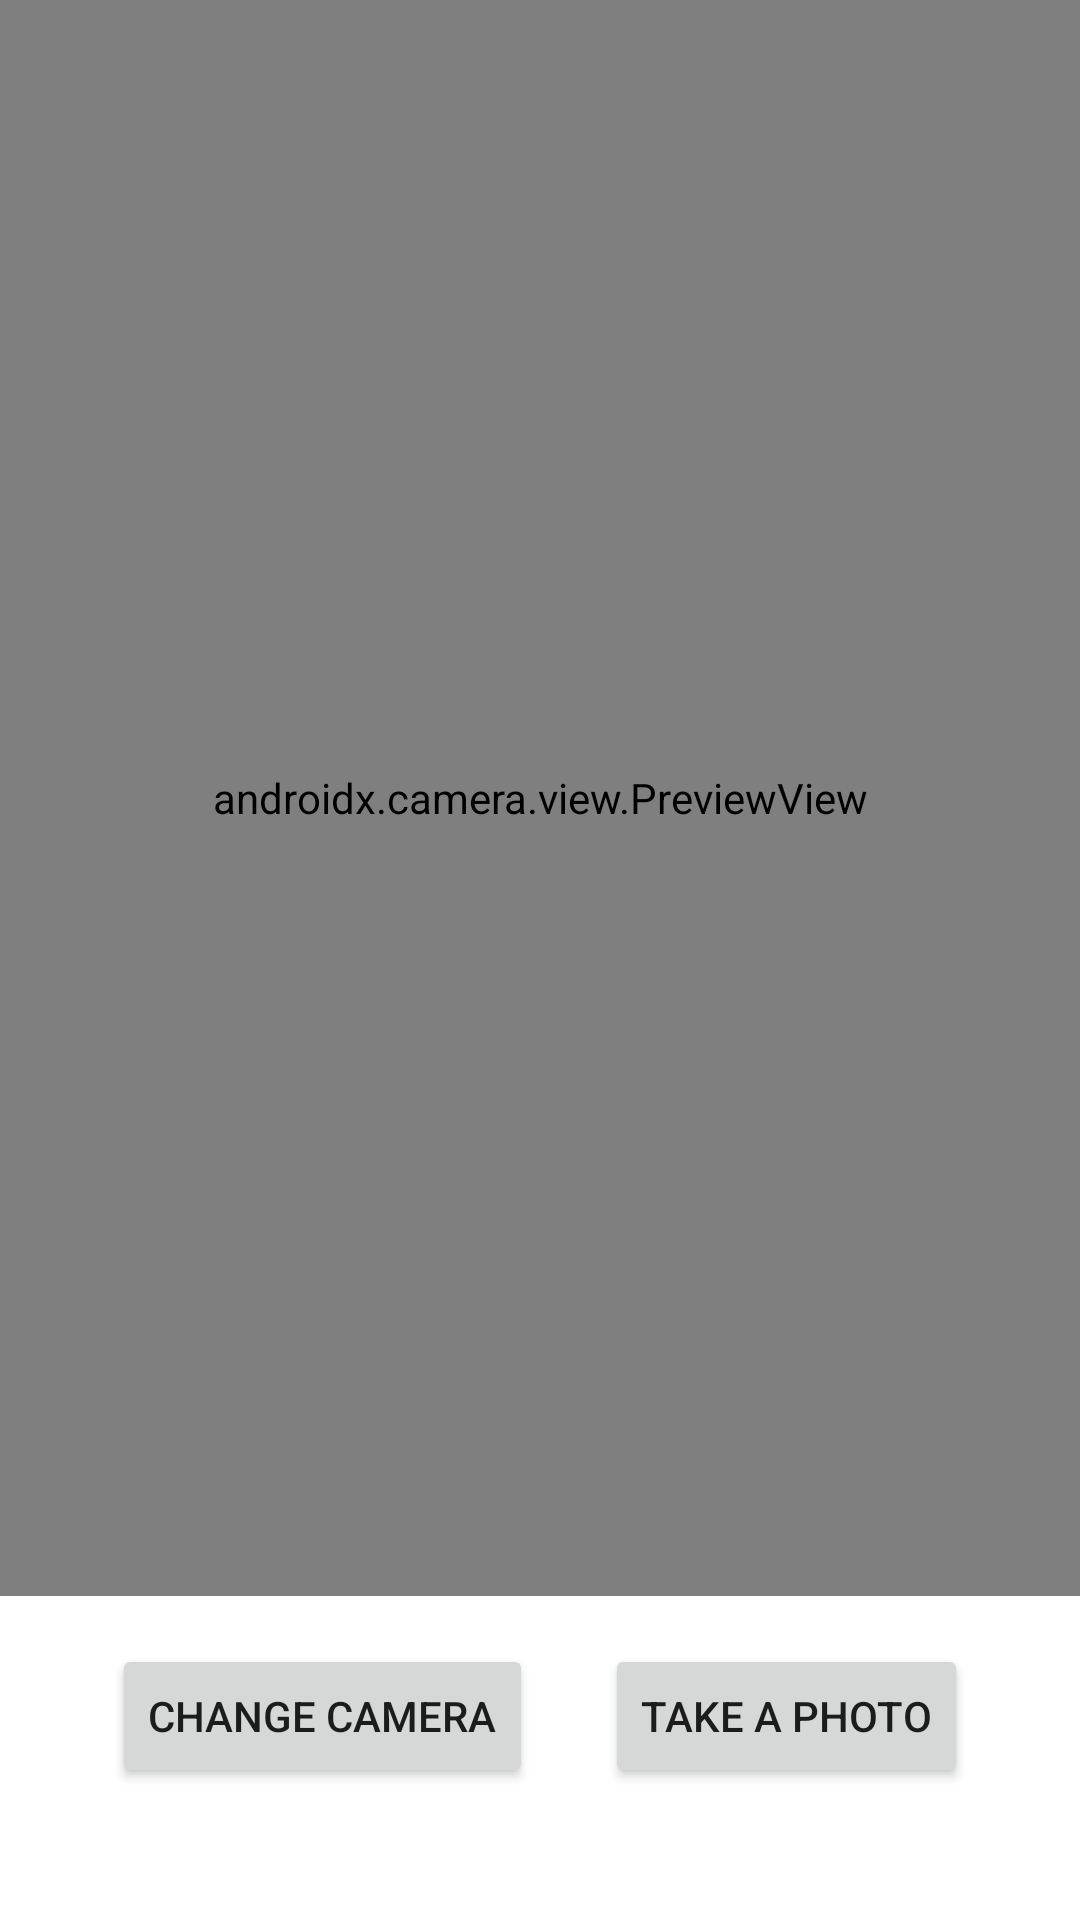

Write the Android layout XML for this screen, with the resource values it uses.
<!-- AndroidManifest.xml: application theme Theme.AndroidApp -->
<!-- res/layout/activity_camera.xml -->
<?xml version="1.0" encoding="utf-8"?>
<androidx.constraintlayout.widget.ConstraintLayout xmlns:android="http://schemas.android.com/apk/res/android"
    xmlns:app="http://schemas.android.com/apk/res-auto"
    android:layout_width="match_parent"
    android:layout_height="match_parent">


    <androidx.camera.view.PreviewView
        android:id="@+id/previewView"
        android:layout_width="0dp"
        android:layout_height="0dp"
        android:keepScreenOn="true"
        app:layout_constraintTop_toTopOf="parent"
        app:layout_constraintBottom_toTopOf="@+id/bottomBar"
        app:layout_constraintStart_toStartOf="parent"
        app:layout_constraintEnd_toEndOf="parent" />


    <LinearLayout
        android:id="@+id/bottomBar"
        android:layout_width="0dp"
        android:layout_height="wrap_content"
        android:orientation="horizontal"
        android:gravity="center"
        android:padding="16dp"
        android:layout_marginBottom="28dp"
        app:layout_constraintBottom_toBottomOf="parent"
        app:layout_constraintStart_toStartOf="parent"
        app:layout_constraintEnd_toEndOf="parent">


        <Button
            android:id="@+id/btnSwitch"
            android:layout_width="wrap_content"
            android:layout_height="wrap_content"
            android:text="@string/change_camera" />

        <Space
            android:layout_width="24dp"
            android:layout_height="wrap_content" />


        <Button
            android:id="@+id/btnCapture"
            android:layout_width="wrap_content"
            android:layout_height="wrap_content"
            android:text="@string/take_photo" />
    </LinearLayout>

</androidx.constraintlayout.widget.ConstraintLayout>
<!-- resources referenced by this layout -->
<resources>
  <string name="change_camera">Change Camera</string>
  <string name="take_photo">Take a photo</string>
  <style name="Theme.AndroidApp" parent="android:Theme.Material.Light.NoActionBar">
          <item name="android:windowBackground">@android:color/white</item>
      </style>
</resources>
